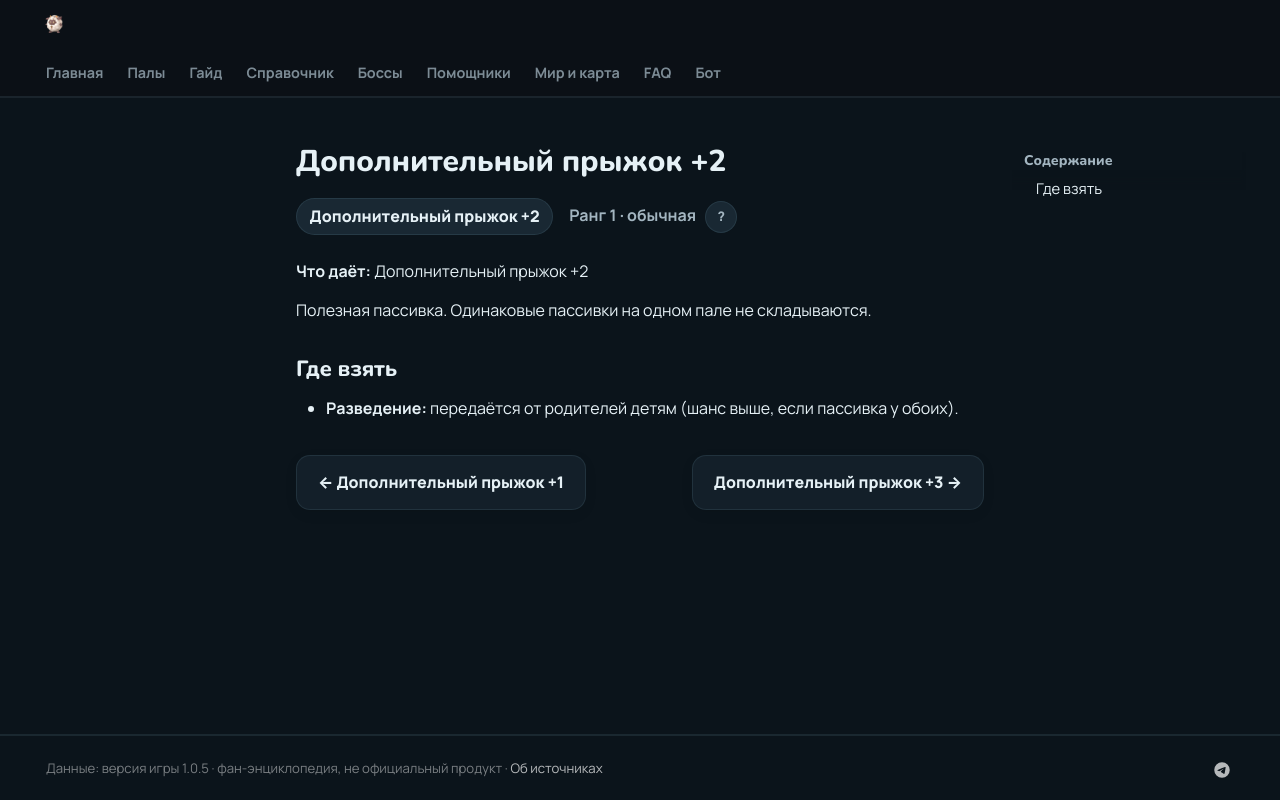

repository: 39den/palwiki · page: passivki/jump_count_increase_2/index.html · generator: mkdocs

# Дополнительный прыжок +2

<div class="psv-hero" markdown="0"><span class="psv r-1 big">Дополнительный прыжок +2</span> <span class="rk">Ранг 1 · обычная <button class="hlp" data-tip="Ранг — насколько сильна пассивка: от −3 (вредная) до 4 (легендарная). Чем выше, тем реже встречается.">?</button></span></div>

**Что даёт:** Дополнительный прыжок +2

Полезная пассивка. Одинаковые пассивки на одном пале не складываются.

## Где взять

- 🧬 **Разведение:** передаётся от родителей детям (шанс выше, если пассивка у обоих).


<div class="pn" markdown="0"><a class="card-link" href="../../passivki/jump_count_increase_1/">← Дополнительный прыжок +1</a><a class="card-link" href="../../passivki/jump_count_increase_3/">Дополнительный прыжок +3 →</a></div>
